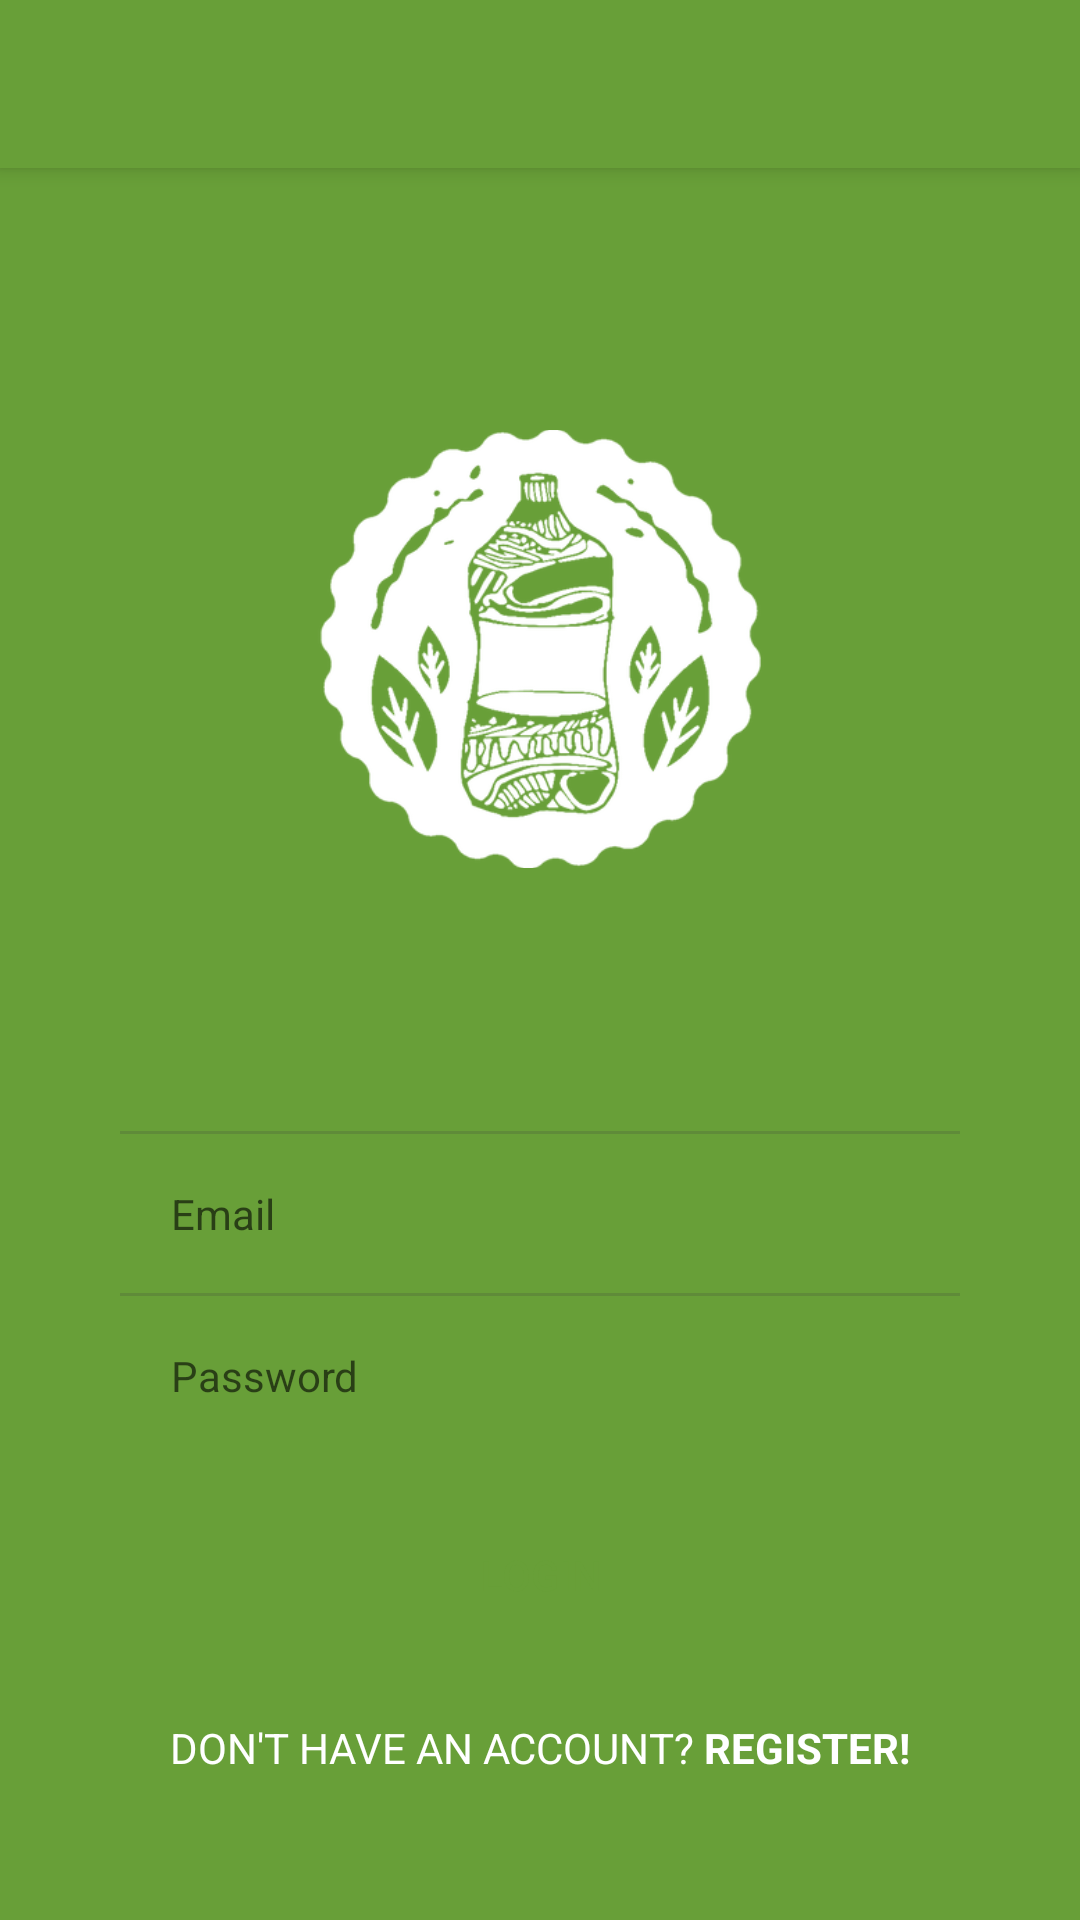

The Android layout XML behind this screen, and the referenced resources:
<!-- AndroidManifest.xml: application theme AppTheme -->
<!-- res/layout/activity_login.xml -->
<?xml version="1.0" encoding="utf-8"?>
<android.support.design.widget.CoordinatorLayout xmlns:android="http://schemas.android.com/apk/res/android"
    xmlns:app="http://schemas.android.com/apk/res-auto"
    xmlns:tools="http://schemas.android.com/tools"
    android:layout_width="match_parent"
    android:layout_height="match_parent"
    tools:context="inqb8.ansteph.ecobrick.view.registration.Login">

    <android.support.design.widget.AppBarLayout
        android:layout_width="match_parent"
        android:layout_height="wrap_content"
        android:theme="@style/AppTheme.AppBarOverlay">

        <android.support.v7.widget.Toolbar
            android:id="@+id/toolbar"
            android:layout_width="match_parent"
            android:layout_height="?attr/actionBarSize"
            android:background="?attr/colorPrimary"
            app:popupTheme="@style/AppTheme.PopupOverlay" />

    </android.support.design.widget.AppBarLayout>

    <include layout="@layout/content_login" />

    <android.support.design.widget.FloatingActionButton
        android:visibility="gone"
        android:id="@+id/fab"
        android:layout_width="wrap_content"
        android:layout_height="wrap_content"
        android:layout_gravity="bottom|end"
        android:layout_margin="@dimen/fab_margin"
        app:srcCompat="@android:drawable/ic_dialog_email" />

</android.support.design.widget.CoordinatorLayout>
<!-- res/layout/content_login.xml (included above) -->
<?xml version="1.0" encoding="utf-8"?>
<RelativeLayout xmlns:android="http://schemas.android.com/apk/res/android"
    xmlns:app="http://schemas.android.com/apk/res-auto"
    xmlns:tools="http://schemas.android.com/tools"
    android:layout_width="match_parent"
    android:layout_height="match_parent"
    app:layout_behavior="@string/appbar_scrolling_view_behavior"
    tools:context="inqb8.ansteph.ecobrick.view.registration.Login"
    android:background="@color/colorPrimary"
    tools:showIn="@layout/activity_login">

    <RelativeLayout
        android:gravity="center"
        android:layout_marginRight="40dp"
        android:layout_marginLeft="40dp"
        android:layout_above="@+id/linearLayout"
        android:layout_width="match_parent"
        android:layout_height="match_parent">


        <ImageView
            android:id="@+id/imageView2"
            android:layout_width="150dp"
            android:layout_height="150dp"
            app:srcCompat="@drawable/ecobrick" />
    </RelativeLayout>




    <LinearLayout
        android:layout_width="match_parent"
        android:layout_height="wrap_content"
        android:layout_marginRight="40dp"
        android:layout_marginLeft="40dp"
        android:layout_above="@+id/btnRegister"
        android:background="@drawable/borderfilled"
        android:orientation="vertical"
        android:id="@+id/linearLayout">



        <View
            android:layout_width="match_parent"
            android:layout_height="1dp"
            android:alpha="0.2"
            android:background="@color/textColorPrimary"/>
        <EditText
            style="@style/edit_box_other"

            android:id="@+id/editEmail"
            android:layout_width="match_parent"
            android:layout_height="wrap_content"
            android:ems="10"
            android:hint="Email"

            android:inputType="textEmailAddress" />

        <View
            android:layout_width="match_parent"
            android:layout_height="1dp"
            android:alpha="0.2"
            android:background="@color/textColorPrimary"/>

        <EditText
            style="@style/edit_box_other"

            android:id="@+id/editPass"
            android:layout_width="match_parent"
            android:layout_height="wrap_content"
            android:hint="Password"

            android:ems="10"
            android:inputType="textPassword" />



    </LinearLayout>


    <Button
        style="@style/button_style_actract"
        android:id="@+id/btnRegister"
        android:layout_width="match_parent"
        android:layout_height="64dp"
        android:layout_alignParentStart="true"
        android:layout_above="@+id/lytLog"
        android:padding="16dp"
        android:layout_marginRight="40dp"
        android:layout_marginLeft="40dp"
        android:layout_marginTop="8dp"
        android:layout_marginBottom="16dp"
        android:onClick="onLoginPressed"
        android:text="LOGIN" />

    <LinearLayout
        android:orientation="horizontal"
        android:layout_alignParentBottom="true"
        android:gravity="center"
        android:layout_marginBottom="48dp"
        android:id="@+id/lytLog"
        android:layout_width="match_parent"
        android:layout_height="wrap_content">

        <TextView

            android:layout_width="wrap_content"
            android:layout_height="wrap_content"
            android:layout_alignParentBottom="true"
            android:fontFamily="sans-serif"
            android:textColor="@color/colorWhite"
            android:text="DON'T HAVE AN ACCOUNT?" />
        <TextView
            android:id="@+id/textView3"
            android:layout_width="wrap_content"
            android:layout_height="wrap_content"
            android:fontFamily="sans-serif"
            android:textColor="@color/colorWhite"
            android:textStyle="bold"
            android:clickable="true"
            android:onClick="onRegisterClicked"
            android:layout_alignParentBottom="true"
            android:text=" REGISTER!" />

    </LinearLayout>

</RelativeLayout>
<!-- resources referenced by this layout -->
<resources>
  <color name="colorPrimary">#689f38</color>
  <color name="colorWhite">#ffffff</color>
  <color name="textColorPrimary">#3E3E3E</color>
  <dimen name="fab_margin">16dp</dimen>
  <!-- drawable ecobrick: png bitmap (drawable, 54885 bytes) -->
  <style name="AppTheme.AppBarOverlay" parent="ThemeOverlay.AppCompat.Dark.ActionBar" />
  <style name="AppTheme.PopupOverlay" parent="ThemeOverlay.AppCompat.Light" />
  <style name="button_style_actract">
          <item name="android:background">@drawable/buttonbg</item>
          <item name="android:textColor">@color/colorPrimary</item>
  
      </style>
  <style name="edit_box_other">
  
          <item name="android:background">@drawable/borderfilled</item>
          <item name="android:fontFamily">sans-serif</item>
          <item name="android:layout_margin">2dp</item>
          <item name="android:minHeight">40dp</item>
          <item name="android:maxHeight">140dp</item>
          <item name="android:padding">15dp</item>
          <item name="android:textSize">@dimen/body_regular</item>
          
      </style>
  <style name="AppTheme" parent="Theme.AppCompat.Light.DarkActionBar">
          
          <item name="colorPrimary">@color/colorPrimary</item>
          <item name="colorPrimaryDark">@color/colorPrimaryDark</item>
          <item name="colorAccent">@color/colorAccent</item>
      </style>
  <dimen name="body_regular">14sp</dimen>
  <color name="colorPrimaryDark">#1b5e20</color>
  <color name="colorAccent">#ff6e40</color>
</resources>
